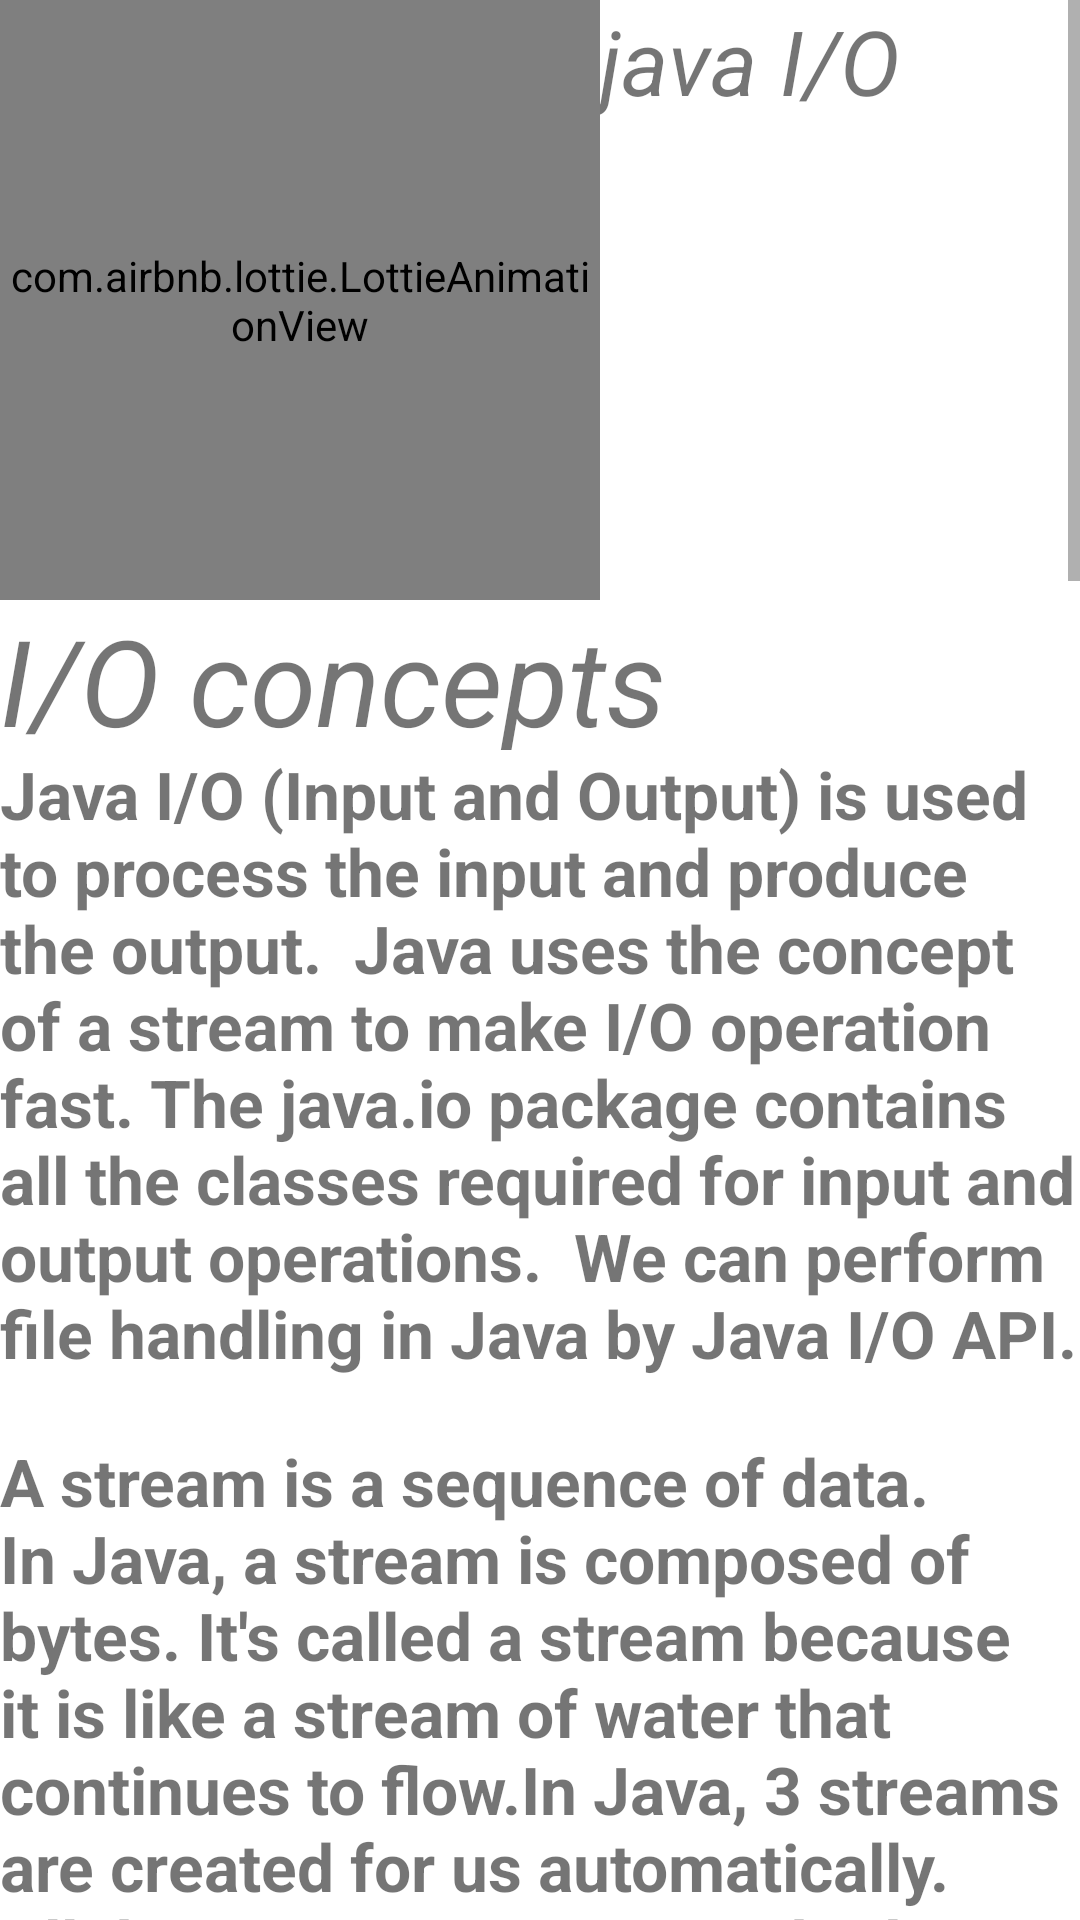

Android layout source for this screen:
<!-- AndroidManifest.xml: application theme Theme.EasyJava -->
<!-- res/layout/activity_sevenly.xml -->
<?xml version="1.0" encoding="utf-8"?>
<LinearLayout xmlns:android="http://schemas.android.com/apk/res/android"
    xmlns:app="http://schemas.android.com/apk/res-auto"
    xmlns:tools="http://schemas.android.com/tools"
    android:layout_width="match_parent"
    android:layout_height="match_parent"
    android:orientation="vertical"
    android:background="@drawable/two_color"
    tools:context=".sevenly">

    <ScrollView
        android:layout_width="match_parent"
        android:layout_height="wrap_content"
        >
        <LinearLayout
            android:layout_width="match_parent"
            android:layout_height="wrap_content"
            android:orientation="vertical"
            >


            <LinearLayout
                android:layout_width="match_parent"
                android:layout_height="200dp"
                android:orientation="horizontal"
                >

                <com.airbnb.lottie.LottieAnimationView
                    android:id="@+id/t1"
                    android:layout_width="200dp"
                    android:layout_height="200dp"
                    app:lottie_rawRes="@raw/greeting"
                    app:lottie_autoPlay="true"
                    app:lottie_loop="true"/>


                <TextView
                    android:layout_width="match_parent"
                    android:layout_height="200dp"
                    android:text="java I/O"
                    android:textSize="30dp"
                    android:textStyle="italic"
                    />


            </LinearLayout>



            <TextView
                android:layout_width="match_parent"
                android:layout_height="50dp"
                android:text="I/O concepts"
                android:textStyle="italic"
                android:textSize="40dp"

                />

            <TextView
                android:layout_width="match_parent"
                android:layout_height="wrap_content"
                android:text="Java I/O (Input and Output) is used to process the input and produce the output.

Java uses the concept of a stream to make I/O operation fast. The java.io package contains all the classes required for input and output operations.

We can perform file handling in Java by Java I/O API."
                android:textSize="22dp"
                android:textStyle="bold"
                />
            <TextView

                android:layout_marginTop="20dp"
                android:layout_width="match_parent"
                android:layout_height="wrap_content"
                android:text="A stream is a sequence of data. In Java, a stream is composed of bytes. It's called a stream because it is like a stream of water that continues to flow.In Java, 3 streams are created for us automatically. All these streams are attached with the console.

1) System.out: standard output stream

2) System.in: standard input stream

3) System.err: standard error stream"


                android:textSize="22dp"
                android:textStyle="bold"
                />

         <ImageView
             android:layout_width="match_parent"
             android:layout_height="wrap_content"
             android:src="@drawable/ca1"
             />
            <ImageView
                android:layout_width="match_parent"
                android:layout_height="wrap_content"
                android:src="@drawable/ca2"
                />
            <ImageView
                android:layout_width="match_parent"
                android:layout_height="wrap_content"
                android:src="@drawable/ca3"
                />

            <TextView
                android:layout_width="match_parent"
                android:layout_height="50dp"
                android:text="InputStream class is an abstract class. It is the superclass of all classes representing an input stream of bytes."
                android:textStyle="italic"
                android:textSize="40dp"

                />

            <TextView
                android:layout_width="match_parent"
                android:layout_height="50dp"
                android:textSize="40dp"
                android:text="OutputStream class is an abstract class. It is the superclass of all classes representing an output stream of bytes. An output stream accepts output bytes and sends them to some sink"

                />


        </LinearLayout>



    </ScrollView>

</LinearLayout>
<!-- resources referenced by this layout -->
<resources>
  <!-- drawable ca1: png bitmap (drawable, 78173 bytes) -->
  <!-- drawable ca2: png bitmap (drawable, 64096 bytes) -->
  <!-- drawable ca3: png bitmap (drawable, 65819 bytes) -->
  <style name="Theme.EasyJava" parent="Theme.MaterialComponents.DayNight.DarkActionBar">
          
          <item name="colorPrimary">@color/purple_500</item>
          <item name="colorPrimaryVariant">@color/purple_700</item>
          <item name="colorOnPrimary">@color/white</item>
          
          <item name="colorSecondary">@color/teal_200</item>
          <item name="colorSecondaryVariant">@color/teal_700</item>
          <item name="colorOnSecondary">@color/black</item>
          
          <item name="android:statusBarColor" tools:targetApi="l">?attr/colorPrimaryVariant</item>
          
      </style>
  <!-- not gathered from this repository: default colours our renderer supplied (Android Studio template values) -->
  <color name="purple_500">#FF6200EE</color>
  <color name="purple_700">#FF3700B3</color>
  <color name="teal_200">#FF03DAC5</color>
  <color name="teal_700">#FF018786</color>
  <color name="black">#FF000000</color>
  <color name="white">#FFFFFFFF</color>
</resources>
